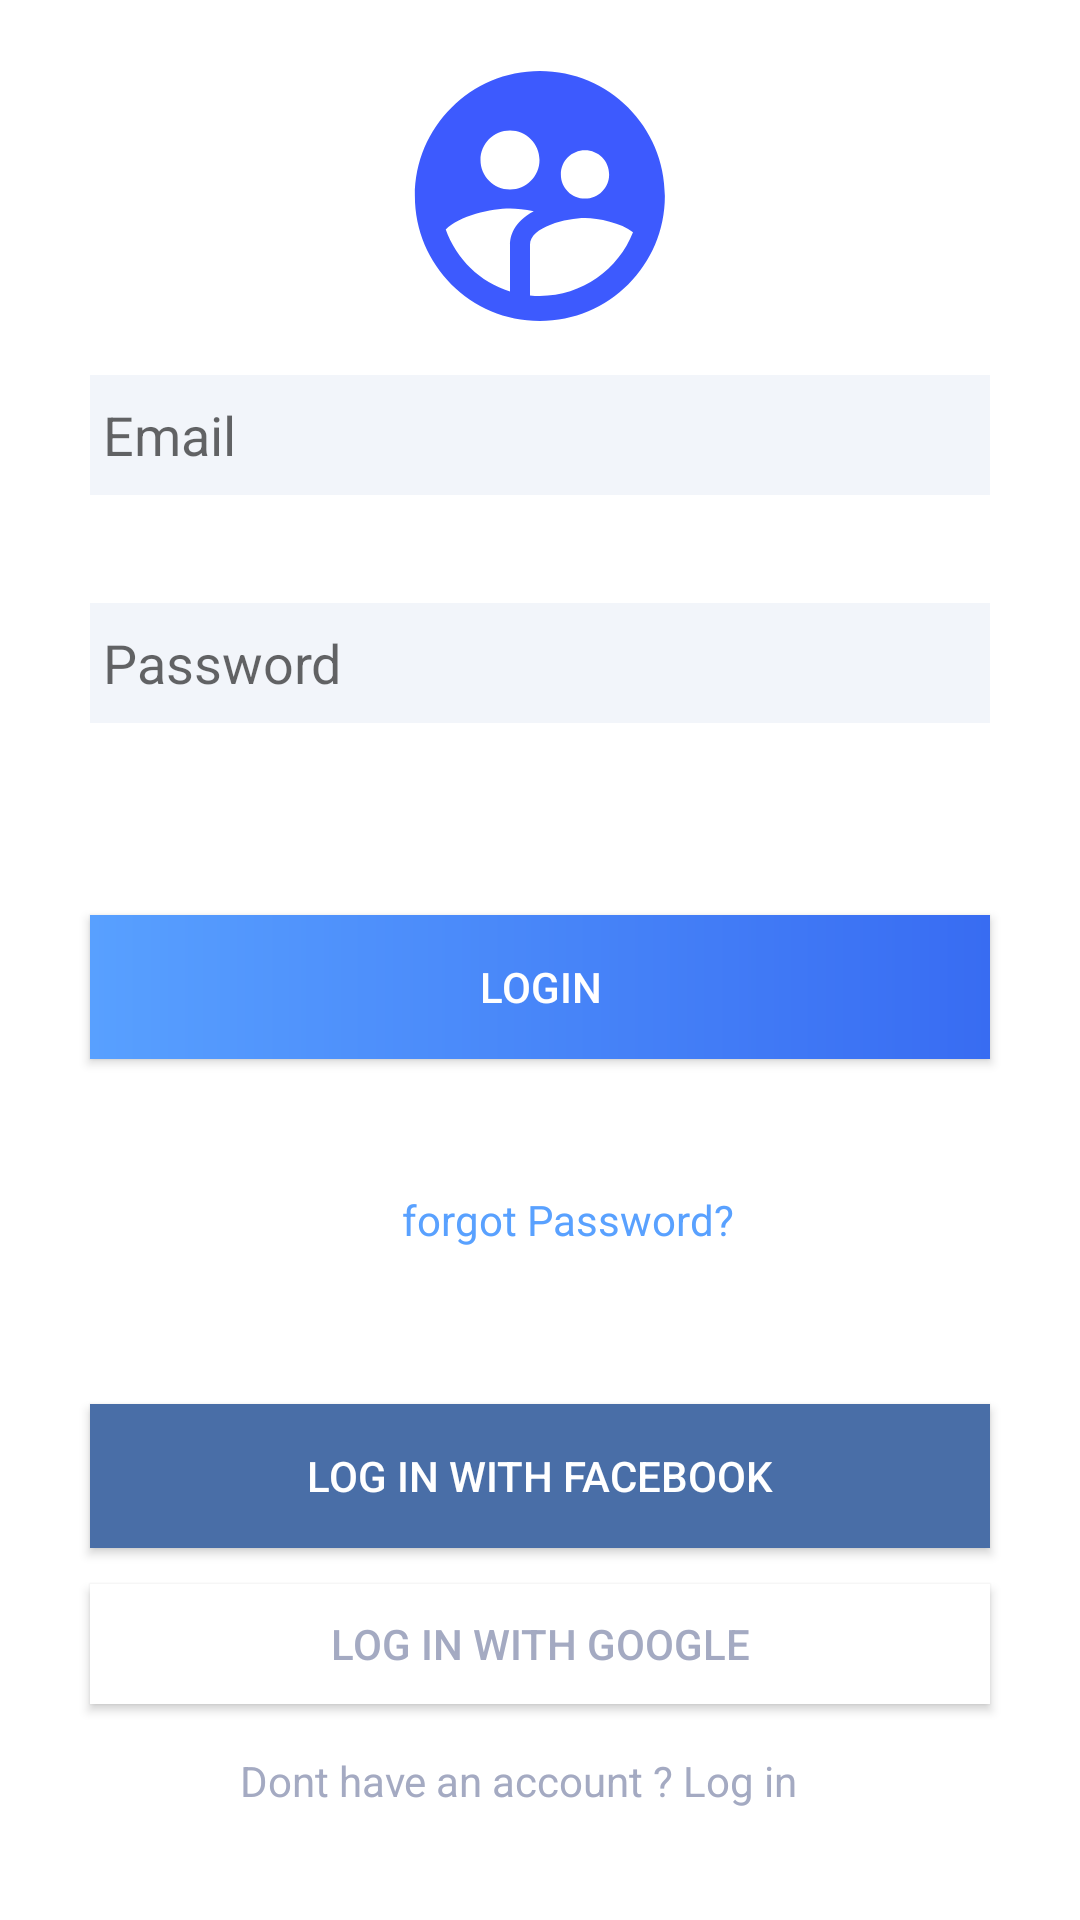

Reconstruct the res/layout file that produces this screen, plus the resources it refers to.
<!-- AndroidManifest.xml: application theme Theme.MultiActivity -->
<!-- res/layout/activity_login.xml -->
<?xml version="1.0" encoding="utf-8"?>
<androidx.constraintlayout.widget.ConstraintLayout xmlns:android="http://schemas.android.com/apk/res/android"
    xmlns:app="http://schemas.android.com/apk/res-auto"
    xmlns:tools="http://schemas.android.com/tools"
    android:layout_width="match_parent"
    android:layout_height="match_parent"
    android:background="@color/white"
    tools:context=".Login">

    <ImageView
        android:id="@+id/imageView"
        android:layout_width="100dp"
        android:layout_height="100dp"
        app:layout_constraintBottom_toTopOf="@+id/editTextTextEmailAddress"
        app:layout_constraintEnd_toEndOf="parent"
        app:layout_constraintStart_toStartOf="parent"
        app:layout_constraintTop_toTopOf="parent"
        app:layout_constraintVertical_bias="0.619"
        android:src="@drawable/profile" />

    <EditText
        android:id="@+id/editTextTextEmailAddress"
        android:layout_width="300dp"
        android:layout_height="40dp"
        android:layout_marginBottom="36dp"
        android:ems="10"
        android:inputType="textEmailAddress"
        android:hint=" Email"
        android:background="@drawable/textbox"
        app:layout_constraintBottom_toTopOf="@+id/editTextTextPassword"
        app:layout_constraintEnd_toEndOf="parent"
        app:layout_constraintStart_toStartOf="parent" />

    <EditText
        android:id="@+id/editTextTextPassword"
        android:layout_width="300dp"
        android:layout_height="40dp"
        android:layout_marginBottom="64dp"
        android:ems="10"
        android:inputType="textPassword"
        android:hint=" Password"
        android:background="@drawable/textbox"
        app:layout_constraintBottom_toTopOf="@+id/button3"
        app:layout_constraintEnd_toEndOf="parent"
        app:layout_constraintStart_toStartOf="parent" />

    <Button
        android:id="@+id/button3"
        android:layout_width="300dp"
        android:layout_height="wrap_content"
        android:layout_marginBottom="44dp"
        android:text="Login"
        android:background="@drawable/logingrad"
        android:textColor="@color/white"
        app:layout_constraintBottom_toTopOf="@+id/textView5"
        app:layout_constraintEnd_toEndOf="parent"
        app:layout_constraintStart_toStartOf="parent" />

    <Button
        android:id="@+id/button4"
        android:layout_width="300dp"
        android:layout_height="wrap_content"
        android:layout_marginBottom="12dp"
        android:text="Log In with facebook"
        android:background="@drawable/fbgrad"
        android:textColor="@color/white"
        app:layout_constraintBottom_toTopOf="@+id/button5"
        app:layout_constraintEnd_toEndOf="parent"
        app:layout_constraintStart_toStartOf="parent" />

    <Button
        android:id="@+id/button5"
        android:layout_width="300dp"
        android:layout_height="40dp"
        android:layout_marginBottom="72dp"
        android:text="Log In with Google"
        android:background="@drawable/googrlegrad"
        android:textColor="@color/grey"
        app:layout_constraintBottom_toBottomOf="parent"
        app:layout_constraintEnd_toEndOf="parent"
        app:layout_constraintStart_toStartOf="parent" />

    <TextView
        android:id="@+id/textView5"
        android:layout_width="wrap_content"
        android:layout_height="wrap_content"
        android:layout_marginBottom="52dp"
        android:text="forgot Password?"
        android:textColor="@drawable/text_color_blue"
        app:layout_constraintBottom_toTopOf="@+id/button4"
        app:layout_constraintEnd_toEndOf="parent"
        app:layout_constraintHorizontal_bias="0.537"
        app:layout_constraintStart_toStartOf="parent" />

    <TextView
        android:layout_width="200dp"
        android:layout_height="40dp"
        app:layout_constraintTop_toBottomOf="@+id/button5"
        app:layout_constraintBottom_toBottomOf="parent"
        app:layout_constraintStart_toStartOf="parent"
        app:layout_constraintEnd_toEndOf="parent"
        android:text="@string/new_user"
        android:textColor="@color/grey" />

</androidx.constraintlayout.widget.ConstraintLayout>
<!-- resources referenced by this layout -->
<resources>
  <color name="grey">#a4aac2</color>
  <color name="white">#FFFFFFFF</color>
  <!-- drawable fbgrad (drawable) -->
  <?xml version="1.0" encoding="utf-8"?>
  <shape android:shape="rectangle"
      xmlns:android="http://schemas.android.com/apk/res/android" >
  
      <solid android:color="#496ea7"></solid>
  </shape>
  <!-- drawable googrlegrad (drawable) -->
  <?xml version="1.0" encoding="utf-8"?>
  <shape android:shape="rectangle"
      xmlns:android="http://schemas.android.com/apk/res/android">
      <stroke android:color="#f7f7f9" />
      <solid android:color="#ffffff"/>
  </shape>
  <!-- drawable logingrad (drawable) -->
  <?xml version="1.0" encoding="utf-8"?>
  <shape android:shape="rectangle"
      xmlns:android="http://schemas.android.com/apk/res/android">
      <gradient android:startColor="#58a0ff"
          android:endColor="#386cf2"
          android:angle="0">
  
      </gradient>
  </shape>
  <!-- drawable profile (drawable) -->
  <?xml version="1.0" encoding="UTF-8" standalone="no"?>
  <vector xmlns:android="http://schemas.android.com/apk/res/android" android:height="24dp" android:tint="#3D5AFE" android:viewportHeight="24.0" android:viewportWidth="24.0" android:width="24dp">
      <path android:fillColor="@android:color/white" android:pathData="M11.99,2c-5.52,0 -10,4.48 -10,10s4.48,10 10,10 10,-4.48 10,-10 -4.48,-10 -10,-10zM15.6,8.34c1.07,0 1.93,0.86 1.93,1.93 0,1.07 -0.86,1.93 -1.93,1.93 -1.07,0 -1.93,-0.86 -1.93,-1.93 -0.01,-1.07 0.86,-1.93 1.93,-1.93zM9.6,6.76c1.3,0 2.36,1.06 2.36,2.36 0,1.3 -1.06,2.36 -2.36,2.36s-2.36,-1.06 -2.36,-2.36c0,-1.31 1.05,-2.36 2.36,-2.36zM9.6,15.89v3.75c-2.4,-0.75 -4.3,-2.6 -5.14,-4.96 1.05,-1.12 3.67,-1.69 5.14,-1.69 0.53,0 1.2,0.08 1.9,0.22 -1.64,0.87 -1.9,2.02 -1.9,2.68zM11.99,20c-0.27,0 -0.53,-0.01 -0.79,-0.04v-4.07c0,-1.42 2.94,-2.13 4.4,-2.13 1.07,0 2.92,0.39 3.84,1.15 -1.17,2.97 -4.06,5.09 -7.45,5.09z"/>
  </vector>
  <!-- drawable text_color_blue (drawable) -->
  <?xml version="1.0" encoding="utf-8"?>
  <selector xmlns:android="http://schemas.android.com/apk/res/android">
  
      <item android:color="#59a1ff"/>
  </selector>
  <!-- drawable textbox (drawable) -->
  <?xml version="1.0" encoding="utf-8"?>
  <shape android:shape="rectangle"
      xmlns:android="http://schemas.android.com/apk/res/android">
      <solid android:color="#f2f5fa"/>
  </shape>
  <string name="new_user">Dont have an account ? Log in</string>
  <style name="Theme.MultiActivity" parent="Theme.AppCompat.DayNight.DarkActionBar">
          
          <item name="colorPrimary">@color/purple_500</item>
          <item name="colorPrimaryVariant">@color/purple_700</item>
          <item name="colorOnPrimary">@color/white</item>
          
          <item name="colorSecondary">@color/teal_200</item>
          <item name="colorSecondaryVariant">@color/teal_700</item>
          <item name="colorOnSecondary">@color/black</item>
          
          <item name="android:statusBarColor" tools:targetApi="l">?attr/colorPrimaryVariant</item>
          
      </style>
  <color name="purple_500">#FF6200EE</color>
  <color name="purple_700">#FF3700B3</color>
  <color name="teal_200">#FF03DAC5</color>
  <color name="teal_700">#FF018786</color>
  <color name="black">#FF000000</color>
</resources>
